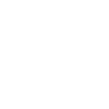
t = 0.00 s
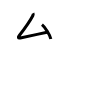
t = 2.00 s
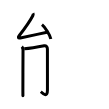
t = 4.00 s
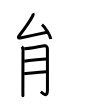
t = 6.00 s
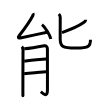
t = 8.00 s
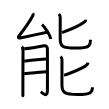
t = 10.00 s

The animated SVG that drew these frames (rendered in a browser with its animation timeline set to each time). Animation: 10 SMIL elements (animate=10); one cycle of 10.00 s.

<svg width="109px" height="109px" viewBox="0 0 px 109px" xmlns="http://www.w3.org/2000/svg" xmlns:xlink="http://www.w3.org/1999/xlink" xml:space="preserve" version="1.1"  baseProfile="full">
<path d="M32.94,13.25c0.43,0.88,0.15,1.93-0.15,2.5C29.12,22.62,24.38,29,19.31,35.48c-1.41,1.8-1.28,2.92,0.97,2.44c6.6-1.42,17.98-3.79,26.78-5.6" style="fill:none;stroke:black;stroke-width:3;opacity:0">
  <animate attributeType="CSS" attributeName="opacity" from="0" to="1" begin="0s" dur="1s" repeatCount="Indefinite" fill="freeze" />
</path>
<path d="M41.97,24.63c3.12,2.53,8.06,10.4,8.84,14.33" style="fill:none;stroke:black;stroke-width:3;opacity:0">
  <animate attributeType="CSS" attributeName="opacity" from="0" to="1" begin="1s" dur="1s" repeatCount="Indefinite" fill="freeze" />
</path>
<path d="M21.83,46.65c0.83,0.83,1.17,2.1,1.19,3.43c0.04,2.91-0.18,29.86-0.14,40.92c0.01,3.16,0.03,5.02,0.04,4.66" style="fill:none;stroke:black;stroke-width:3;opacity:0">
  <animate attributeType="CSS" attributeName="opacity" from="0" to="1" begin="2s" dur="1s" repeatCount="Indefinite" fill="freeze" />
</path>
<path d="M24.21,48.79C26.1,48.63,42.9,46,44.28,45.73c1.84-0.36,3.14,1.14,3.14,3.31c0,0.98,0.03,27.46,0.03,40.98c0,8.37-5.02,3.15-6.59,1.7" style="fill:none;stroke:black;stroke-width:3;opacity:0">
  <animate attributeType="CSS" attributeName="opacity" from="0" to="1" begin="3s" dur="1s" repeatCount="Indefinite" fill="freeze" />
</path>
<path d="M24.21,61.18c6.44-0.96,16.46-1.66,22.11-2.14" style="fill:none;stroke:black;stroke-width:3;opacity:0">
  <animate attributeType="CSS" attributeName="opacity" from="0" to="1" begin="4s" dur="1s" repeatCount="Indefinite" fill="freeze" />
</path>
<path d="M24.18,73.64c5.03-0.48,16.02-1.68,21.83-2" style="fill:none;stroke:black;stroke-width:3;opacity:0">
  <animate attributeType="CSS" attributeName="opacity" from="0" to="1" begin="5s" dur="1s" repeatCount="Indefinite" fill="freeze" />
</path>
<path d="M85.72,19.7c0,1.05-0.97,2.05-2.07,2.84c-3.72,2.69-10.97,6.23-21.63,10.04" style="fill:none;stroke:black;stroke-width:3;opacity:0">
  <animate attributeType="CSS" attributeName="opacity" from="0" to="1" begin="6s" dur="1s" repeatCount="Indefinite" fill="freeze" />
</path>
<path d="M58.84,14c0.89,0.89,1.39,2.12,1.39,3.26c0,0.7-0.06,19.65-0.04,21.75c0.06,7.11,1.56,9.06,15.77,9.06c13.29,0,14.51-2.19,14.51-8.32" style="fill:none;stroke:black;stroke-width:3;opacity:0">
  <animate attributeType="CSS" attributeName="opacity" from="0" to="1" begin="7s" dur="1s" repeatCount="Indefinite" fill="freeze" />
</path>
<path d="M87.97,62.7c-0.09,1.18-1.09,2.55-2.24,3.22c-4.54,2.66-11.36,5.96-21.71,9.41" style="fill:none;stroke:black;stroke-width:3;opacity:0">
  <animate attributeType="CSS" attributeName="opacity" from="0" to="1" begin="8s" dur="1s" repeatCount="Indefinite" fill="freeze" />
</path>
<path d="M60.59,56.5c0.64,0.64,1.39,2,1.39,3.26c0,3.12-0.04,22.65-0.04,24.75c0,8.12,2.06,10.06,16.02,10.06c13.04,0,14.51-2.57,14.51-7.32" style="fill:none;stroke:black;stroke-width:3;opacity:0">
  <animate attributeType="CSS" attributeName="opacity" from="0" to="1" begin="9s" dur="1s" repeatCount="Indefinite" fill="freeze" />
</path>
</svg>
